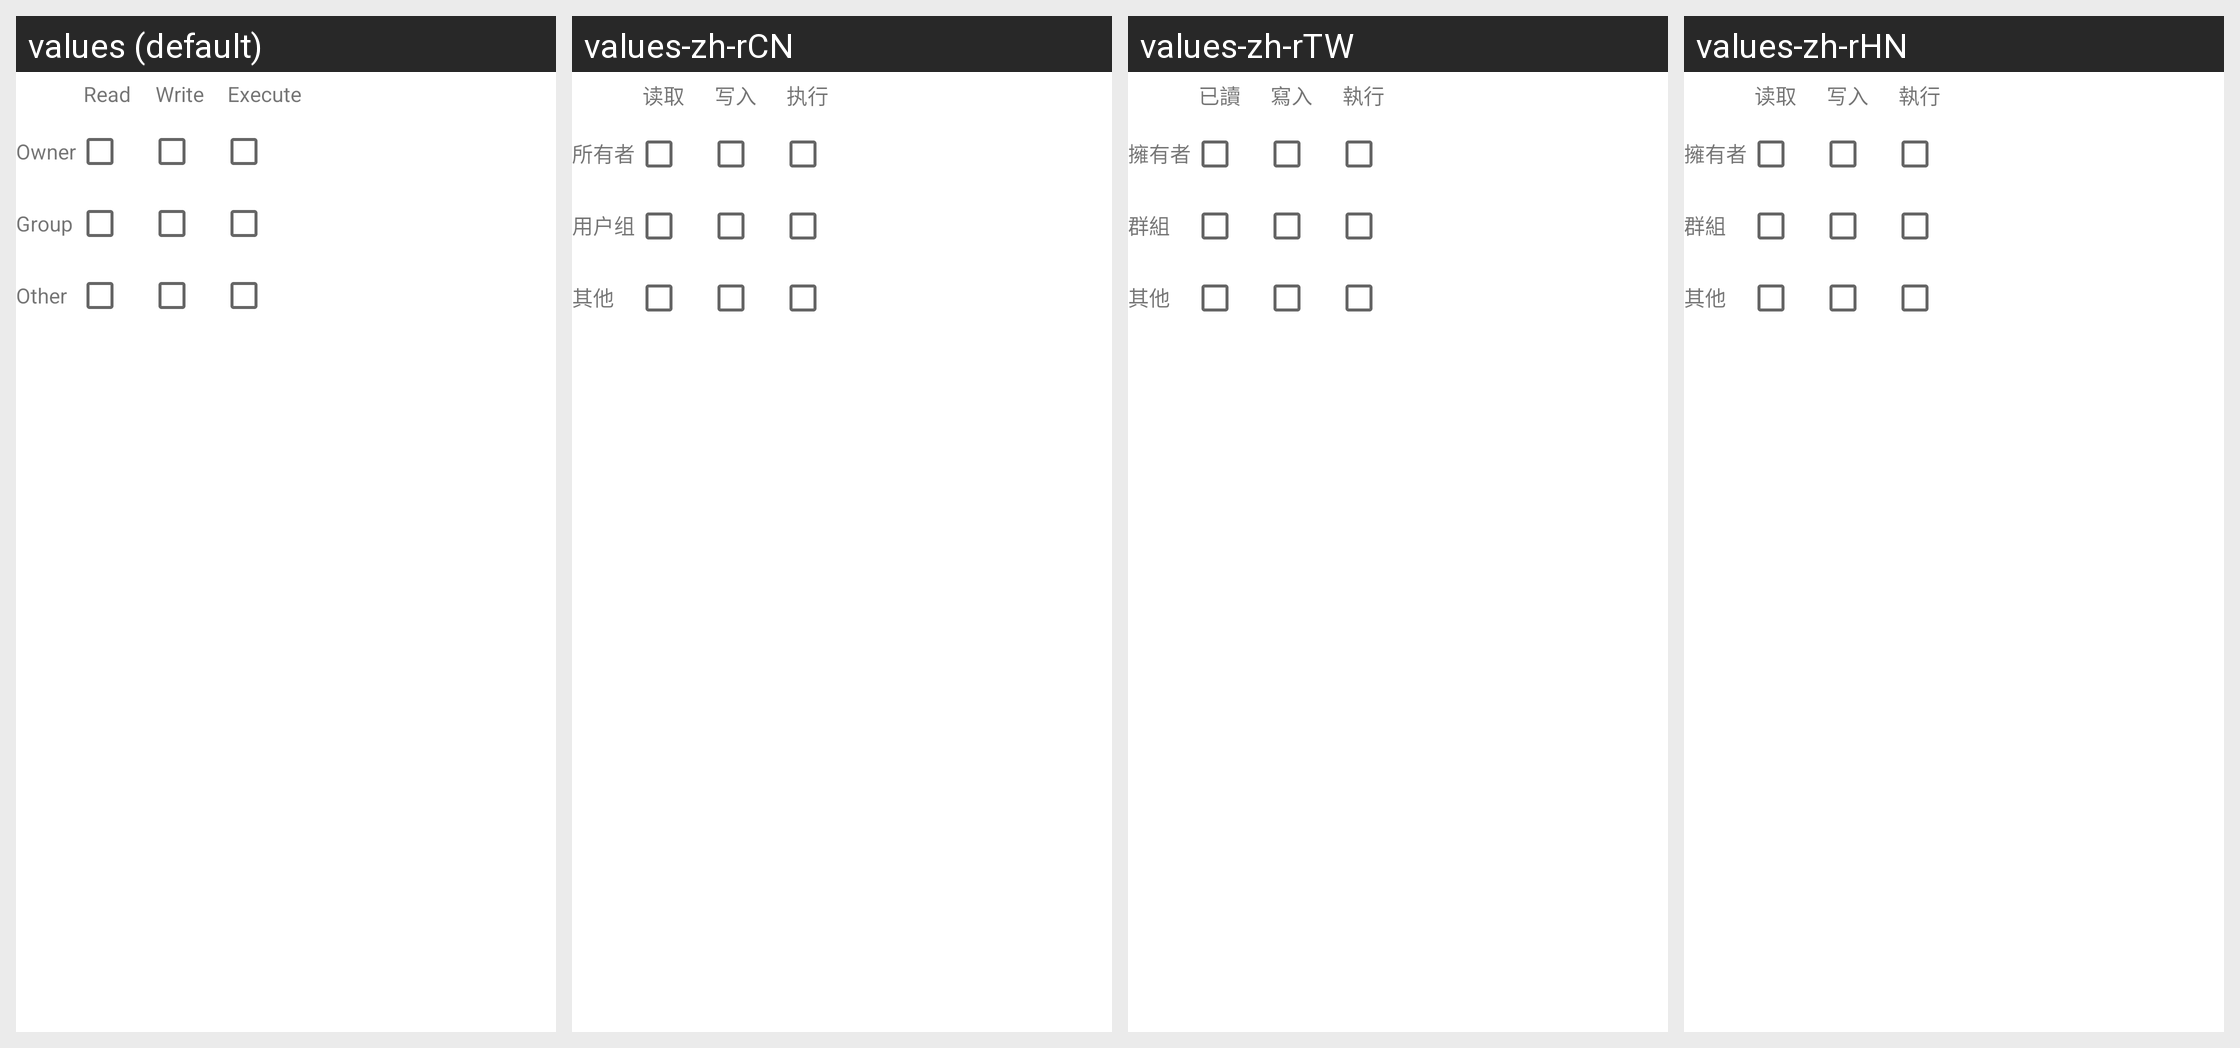

Locale-by-locale string values for the Android screen shown in this grid:
Android screen res/layout/permissiontable.xml rendered under 4 locales, left to right: values (default), values-zh-rCN, values-zh-rTW, values-zh-rHN. Device: Nexus 5 (rendered at 1080×1920; each locale shown at half size, 540×960, under a caption strip naming it); theme Theme.MaterialComponents.DayNight.NoActionBar.
Other locales in the repository, not shown: values-af, values-am, values-ar, values-ast-rES, values-az-rAZ, values-be-rBY, values-bg, values-bn, values-bn-rBD, values-bqi-rLU, values-ca, values-cs, values-da, values-de, values-el, values-en-rAU, values-en-rGB, values-en-rIN, values-en-rPT, values-eo, values-es, values-es-rCO, values-es-rUS, values-et-rEE, values-eu, values-eu-rES, values-fa, values-fi, values-fr, values-fr-rCA, values-gl-rES, values-gu-rIN, values-he, values-hi, values-hr, values-hu-rHU, values-hy-rAM, values-id, values-is, values-is-rIS, values-it-rIT, values-ja, values-ka-rGE, values-kk-rKZ, values-km-rKH, values-kn-rIN, values-ko, values-ky-rKG, values-lb, values-lo-rLA, values-lt, values-lv, values-mk-rMK, values-ml-rIN, values-mn-rMN, values-mr-rIN, values-ms-rMY, values-my, values-nb, values-ne-rNP, values-nl, values-or-rIN, values-pa-rIN, values-pl, values-pt-rBR, values-pt-rPT, values-ro, values-ru, values-si-rLK, values-sk, values-sl, values-sq-rAL, values-sr, values-sv, values-sv-rSE, values-sw, values-ta, values-ta-rIN, values-te-rIN, values-th, values-tl, values-tr, values-ug, values-uk, values-ur-rPK, values-uz-rUZ, values-vi, values-zh-rHK, values-zu.
Strings drawn on this screen, with the default value and each locale's value (text and hints the layout hard-codes, and strings that could not be matched under every locale, appear in the picture but are not listed):

permission_read
  values: Read
  values-zh-rCN: 读取
  values-zh-rTW: 已讀
  values-zh-rHN: 读取

permission_write
  values: Write
  values-zh-rCN: 写入
  values-zh-rTW: 寫入
  values-zh-rHN: 写入

permission_execute
  values: Execute
  values-zh-rCN: 执行
  values-zh-rTW: 執行
  values-zh-rHN: 執行

permission_owner
  values: Owner
  values-zh-rCN: 所有者
  values-zh-rTW: 擁有者
  values-zh-rHN: 擁有者

permission_group
  values: Group
  values-zh-rCN: 用户组
  values-zh-rTW: 群組
  values-zh-rHN: 群組

permission_other
  values: Other
  values-zh-rCN: 其他
  values-zh-rTW: 其他
  values-zh-rHN: 其他
